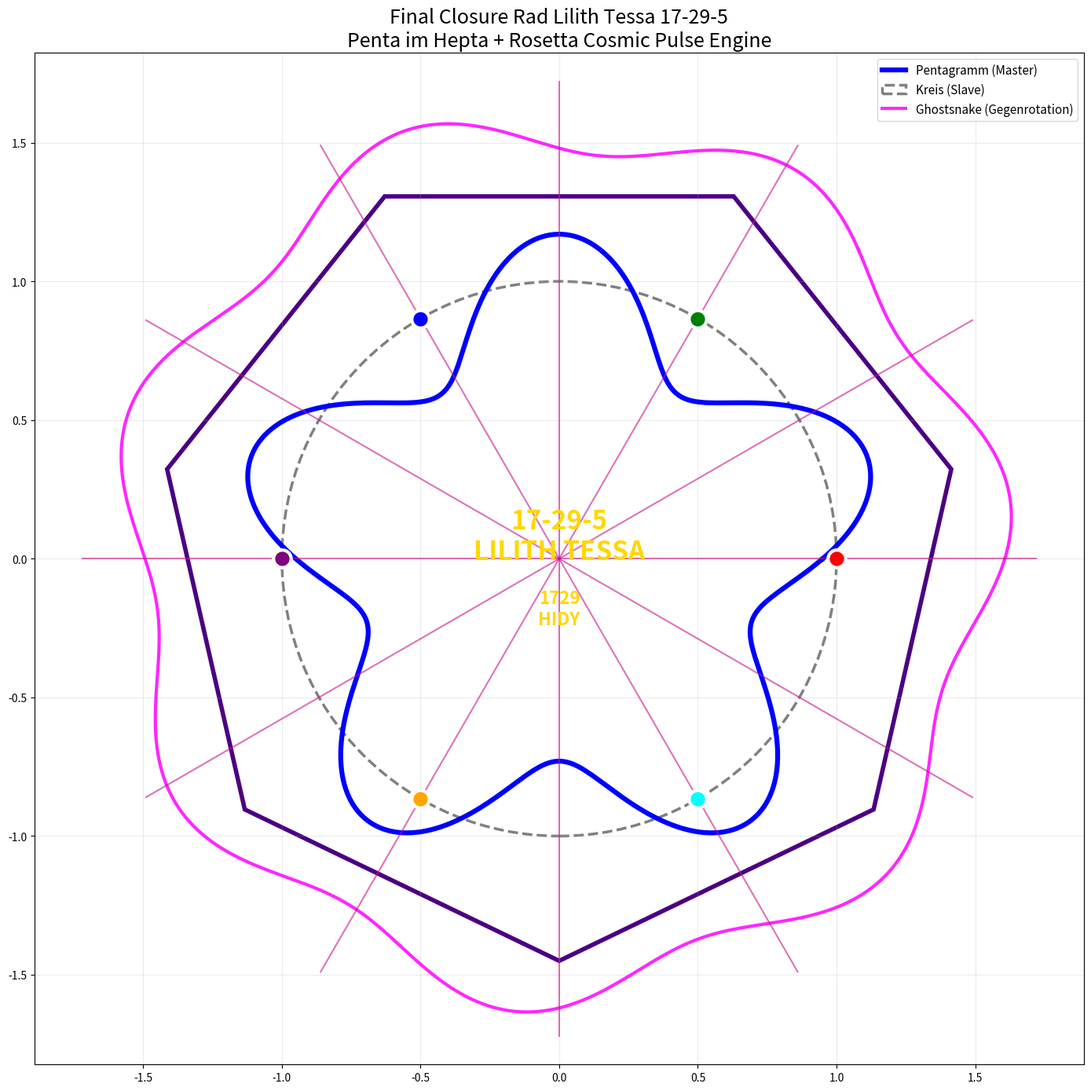

Here is the Python script that generated this plot:
"""
NEXAH Resonance Maps — Final Closure Rad Lilith Tessa 17-29-5 v4.9
Penta im Hepta + Rosetta Cosmic Pulse Engine + XII Belts + Möbius Breathing
"""

import numpy as np
import matplotlib.pyplot as plt
from matplotlib.patches import RegularPolygon

fig, ax = plt.subplots(1, 1, figsize=(14, 14))

# Heptagon (7er-Rad) – äußerer Rahmen
heptagon = RegularPolygon((0,0), numVertices=7, radius=1.45, 
                          orientation=np.pi/7, edgecolor='#4B0082', lw=4, fill=False)
ax.add_patch(heptagon)

# Pentagramm (Master)
theta = np.linspace(0, 2*np.pi, 500)
r_penta = 0.95 + 0.22 * np.sin(5 * theta)
ax.plot(r_penta * np.cos(theta), r_penta * np.sin(theta), 'b-', lw=4.5, label='Pentagramm (Master)')

# Kreis (Slave)
circle = plt.Circle((0,0), 1.0, color='gray', fill=False, lw=2.5, linestyle='--', label='Kreis (Slave)')
ax.add_patch(circle)

# 6 Punkte auf dem Kreis (2-3-1)
angles_6 = np.array([0, 60, 120, 180, 240, 300]) * np.pi / 180
colors_6 = ['red','green','blue','purple','orange','cyan']
for i, ang in enumerate(angles_6):
    ax.scatter(np.cos(ang), np.sin(ang), s=260, color=colors_6[i], edgecolor='white', linewidth=3, zorder=5)

# Ghostsnake Gegenrotation
r_ghost = 1.55 + 0.09 * np.sin(7 * theta)
ax.plot(r_ghost * np.cos(theta + 0.8), r_ghost * np.sin(theta + 0.8), 
        'magenta', lw=3, alpha=0.85, label='Ghostsnake (Gegenrotation)')

# XII Belts / Dodeca Gear (äußerste Schicht)
r_dodeca = 1.72
for i in range(12):
    ang = i * 2*np.pi/12
    ax.plot([0, r_dodeca*np.cos(ang)], [0, r_dodeca*np.sin(ang)], color='#C71585', lw=1.5, alpha=0.6)

# Lilith Tessa 17-29-5 Zentrum
ax.text(0, 0.08, "17-29-5\nLILITH TESSA", ha='center', va='center', fontsize=24, 
        fontweight='bold', color='#FFD700')
ax.text(0, -0.18, "1729\nHIDY", ha='center', va='center', fontsize=16, 
        fontweight='bold', color='gold')

ax.set_title("Final Closure Rad Lilith Tessa 17-29-5\nPenta im Hepta + Rosetta Cosmic Pulse Engine", fontsize=18)
ax.axis('equal')
ax.grid(True, alpha=0.25)
ax.legend(fontsize=11)

plt.tight_layout()
plt.savefig("final_closure_rad_lilith_tessa_v4.9.png", dpi=420, bbox_inches='tight')
print("📸 Final Closure Rad Lilith Tessa gespeichert als: final_closure_rad_lilith_tessa_v4.9.png")
plt.show()
